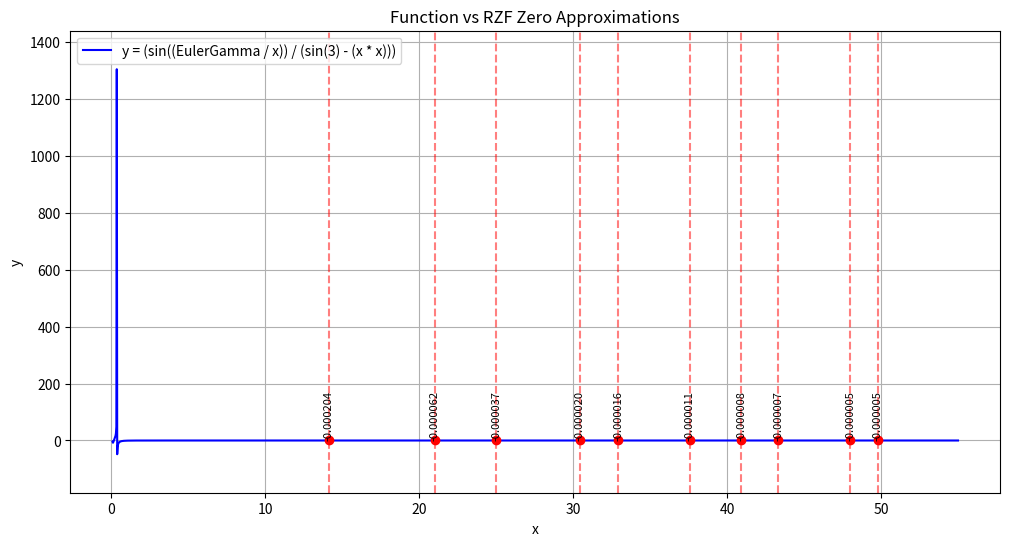

Reproduce this figure in Python.
import sympy
import numpy as np
import matplotlib.pyplot as plt
from sympy import symbols, sin, cos, log, pi, E, GoldenRatio, EulerGamma, Catalan, sqrt

# Define the variable
x = symbols('x', real=True)

# Define the function: (sin((EulerGamma / x)) / (sin(3) - (x * x)))
expr_str = "(sin((EulerGamma / x)) / (sin(3) - (x * x)))"
expr = sympy.sympify(expr_str, {
    'x': x,
    'pi': pi, 'E': E, 'GoldenRatio': GoldenRatio,
    'EulerGamma': EulerGamma, 'Catalan': Catalan, 'sin': sin, 'cos': cos, 'log': log, 'sqrt': sqrt
})

f = sympy.lambdify(x, expr, 'numpy')

# Non-trivial RZF zeros imaginary parts
t_values = [
    14.1347251417,
    21.0220396388,
    25.0108575801,
    30.4248761259,
    32.9350615877,
    37.5861781588,
    40.9187190121,
    43.3270732809,
    48.0051508812,
    49.7738324777
]

# Generate data
x_min = 0.1  # start from a small positive number to avoid division by zero at x=0
x_max = 55
num_points = 2000
X = np.linspace(x_min, x_max, num_points)
Y = f(X)

# Filter out non-finite values if they occur
finite_mask = np.isfinite(Y)
X_finite = X[finite_mask]
Y_finite = Y[finite_mask]

if len(Y_finite) == 0:
    print("No valid finite values for the function in the given range.")
    exit()

y_min, y_max = np.min(Y_finite), np.max(Y_finite)
margin = 0.1 * (y_max - y_min if y_max != y_min else 1)
y_min -= margin
y_max += margin

plt.figure(figsize=(12, 6))
plt.plot(X_finite, Y_finite, label=f'y = {expr_str}', color='blue')

# Plot vertical lines at RZF zeros and points
for t in t_values:
    # Calculate f(t)
    val = f(t)
    # Check if finite
    if np.isfinite(val):
        # Vertical line
        plt.axvline(x=t, color='red', linestyle='--', alpha=0.5)
        # Point at (t, f(t))
        plt.plot(t, val, 'ro')
        plt.text(t, val, f"{val:.6f}", fontsize=8, ha='center', va='bottom', rotation=90)

plt.title('Function vs RZF Zero Approximations')
plt.xlabel('x')
plt.ylabel('y')
plt.grid(True)
plt.ylim(y_min, y_max)
plt.legend()
plt.show()
